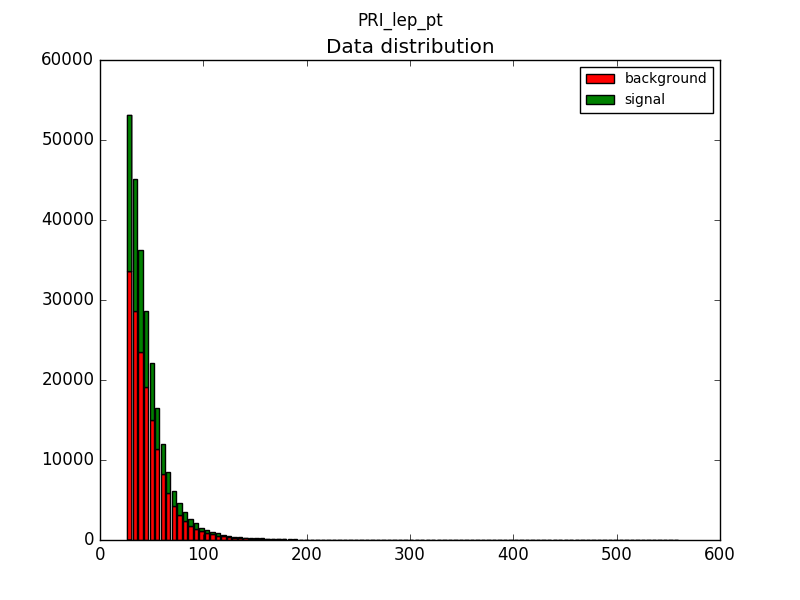

The file beside this chart, header and first rows:
Left boundary, Right boundary, S/(B+S)
26.0, 31.34, 0.6127
31.34, 36.69, 0.6117
36.69, 42.03, 0.607
42.03, 47.37, 0.5992
47.37, 52.71, 0.5953
52.71, 58.06, 0.5919
58.06, 63.4, 0.591
63.4, 68.74, 0.5912
68.74, 74.08, 0.593
74.08, 79.43, 0.5959
79.43, 84.77, 0.5907
84.77, 90.11, 0.596
90.11, 95.46, 0.5944
95.46, 100.8, 0.5916
100.8, 106.1, 0.5964
106.1, 111.5, 0.5941
111.5, 116.8, 0.6013
116.8, 122.2, 0.5924
122.2, 127.5, 0.6027
127.5, 132.9, 0.5994
132.9, 138.2, 0.6084
138.2, 143.5, 0.5992
143.5, 148.9, 0.5864
148.9, 154.2, 0.6136
154.2, 159.6, 0.6036
159.6, 164.9, 0.5984
164.9, 170.3, 0.6162
170.3, 175.6, 0.5789
175.6, 180.9, 0.5935
180.9, 186.3, 0.5643
186.3, 191.6, 0.627
191.6, 197, 0.6098
197, 202.3, 0.6316
202.3, 207.7, 0.6338
207.7, 213, 0.6111
213, 218.3, 0.5781
218.3, 223.7, 0.5854
223.7, 229, 0.6
229, 234.4, 0.5833
234.4, 239.7, 0.6061
239.7, 245.1, 0.5667
245.1, 250.4, 0.5882
250.4, 255.7, 0.6
255.7, 261.1, 0.619
261.1, 266.4, 0.6667
266.4, 271.8, 0.6471
271.8, 277.1, 0.5625
277.1, 282.5, 0.6154
282.5, 287.8, 0.75
287.8, 293.1, 0.625
293.1, 298.5, 0.625
298.5, 303.8, 0.6667
303.8, 309.2, 0.6
309.2, 314.5, 0.6667
314.5, 319.8, 0.6
319.8, 325.2, 0.6
325.2, 330.5, 0.5
330.5, 335.9, 1.0
335.9, 341.2, 1.0
341.2, 346.6, 0.5
... 40 more rows
